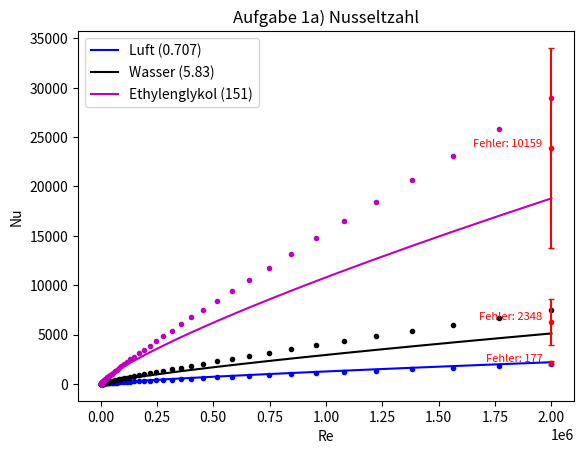
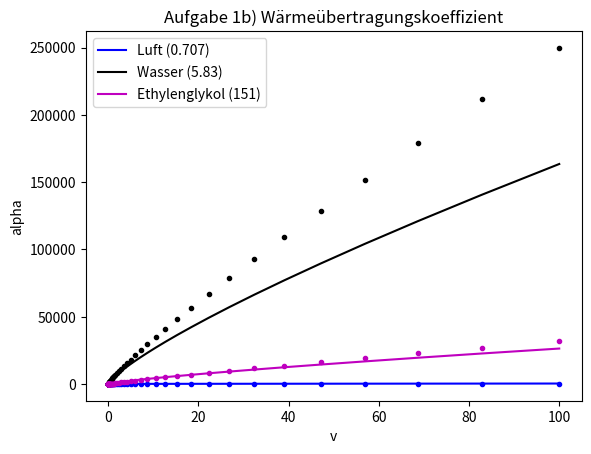

Write Python code to recreate these figures, in order.
"""
Aufgabe 1:
a: Berechnung der Nusseltzahl in Abhängigkeit der Reynoldszahl
"""
import numpy as np
import matplotlib.pyplot as plt


def nusselt_zahl_a(re: float, pr: float, n: float):
    """

    :param re: Reynoldszahl [-]
    :param pr: Prandtlzahl [-]
    :param n: Exponent? [-]
    :return: Nusseltzahl [-]

    Gültigkeit:
    turbulent
    - 0.6 ≤ pr ≤ 160
    - re >= 10000
    """

    # Gültigkeitsbereich prüfen
    if pr < 0.6 or pr > 160:
        nu = 0
    elif re < 10000:
        nu = 0
    else:
        nu = 0.023 * re ** (4 / 5) * pr ** n

    return nu


nusselt_zahl_a = np.vectorize(nusselt_zahl_a)


def nusselt_zahl_b(re: float, pr: float):
    """

    :param re: Reynoldszahl [-]
    :param pr: Prandtlzahl [-]
    :return: Nusseltzahl [-]

    Gültigkeit:
    turbulent
    - 0.5 ≤ pr ≤ 2000
    - 3000 ≤ re ≤ 5*10^6
    """

    if pr < 0.5 or pr > 2000:
        nu = 0
    elif re < 3000 or re > 5 * 10 ** 6:
        nu = 0
    else:
        f = (0.79 * np.log(re) - 1.64) ** -2
        nu_zaehler = (f / 8) * (re - 1000) * pr
        nu_nenner = 1 + 12.7 * ((f / 8) ** 0.5 * (pr ** (2 / 3) - 1))
        nu = nu_zaehler / nu_nenner

    return nu


nusselt_zahl_b = np.vectorize(nusselt_zahl_b)


def reynoldszahl(v: float, d: float, ny: float):
    """
    Berechnet die Reynoldszahl für eine Rohrströmung
    nach Vorlesungsunterlagen (Einführung)
    :param v: Geschwindigkeit [m/s]
    :param d: Durchmesser [m]
    :param ny: Kinematische Viskosität [m^2/s]
    :return: Reynoldszahl [-]
    """
    re = (v * d) / ny

    return re


reynoldszahl = np.vectorize(reynoldszahl)


def waermeuebergang_koeffizient(nu: float, d: float, lambda_: float):
    """
    Berechnet den Wärmeübergangskoeefizienten
    nach Vorlesungsunterlagen (Einführung)
    :param nu: Nusseltzahl [-]
    :param d: Durchmesser [m]
    :param lambda_: Wärmeleitfähigkeit [W/m K]
    :return: Wärmeübergangskoeffizient [W/m^2K]

    aus nu = (alpha*d)/lambda
    ↔ alpha = (nu*lambda)/d
    """
    alpha = (nu * lambda_) / d

    return alpha


waermeuebergang_koeffizient = np.vectorize(waermeuebergang_koeffizient)

if __name__ == "__main__":
    # Beginn Aufgabe a)
    stoffe = [["Luft", 0.707, "b"],
              ["Wasser", 5.83, "k"],
              ["Ethylenglykol", 151, "m"]]

    re = np.geomspace(10, 2000000, 100)

    plt.figure(1)

    for stoff in stoffe:
        name = stoff[0]
        pr = stoff[1]
        color = stoff[2]

        # Nusseltzahlen berechnen
        nu_a = nusselt_zahl_a(re, pr, 0.4)
        nu_b = nusselt_zahl_b(re, pr)

        # Nusseltzahlen darstellen
        plt.plot(re, nu_a, f"-{color}", label=f"{name} ({pr})")
        plt.plot(re, nu_b, f".{color}")

        # Fehler berechnen
        error = np.abs(nu_a - nu_b)
        max_error = np.max(error)
        max_error_index = np.argmax(error)

        # Fehler anzeigen
        plt.errorbar(re[max_error_index], (nu_a[max_error_index] + nu_b[max_error_index]) / 2, yerr=max_error, fmt=".r",
                     capsize=2)
        plt.text(re[max_error_index] * 0.98, (nu_a[max_error_index] + nu_b[max_error_index]) / 2,
                 f"Fehler: {max_error}", color="r", ha='right', va='bottom', fontsize=8)

    plt.xlabel("Re")
    plt.ylabel("Nu")
    plt.legend()
    plt.title("Aufgabe 1a) Nusseltzahl")
    plt.show()
    # Ende Aufgabe a)

    # Beginn Aufgabe b)
    plt.figure(2)

    v = np.geomspace(0.01, 100)
    d = 0.03
    # Hinzufügen von Wärmeleitfähigkeit und kin. Viskosität
    stoffe[0].extend([26.3e-3, 15.89e-6])  # Luft
    stoffe[1].extend([613e-3, 8.5757e-7])  # Wasser
    stoffe[2].extend([252e-3, 14.1e-6])  # Ethylenglykol

    for stoff in stoffe:
        name = stoff[0]
        pr = stoff[1]
        color = stoff[2]
        lambda_ = stoff[3]
        ny = stoff[4]

        re = reynoldszahl(v, d, ny)

        nu_a = nusselt_zahl_a(re, pr, 0.4)
        nu_b = nusselt_zahl_b(re, pr)

        alpha_a = waermeuebergang_koeffizient(nu_a, d, lambda_)
        alpha_b = waermeuebergang_koeffizient(nu_b, d, lambda_)

        plt.plot(v, alpha_a, f"-{color}", label=f"{name} ({pr})")
        plt.plot(v, alpha_b, f".{color}")

    plt.xlabel("v")
    plt.ylabel("alpha")
    plt.legend()
    plt.title("Aufgabe 1b) Wärmeübertragungskoeffizient")
    plt.show()
    # Ende Aufgabe b)
